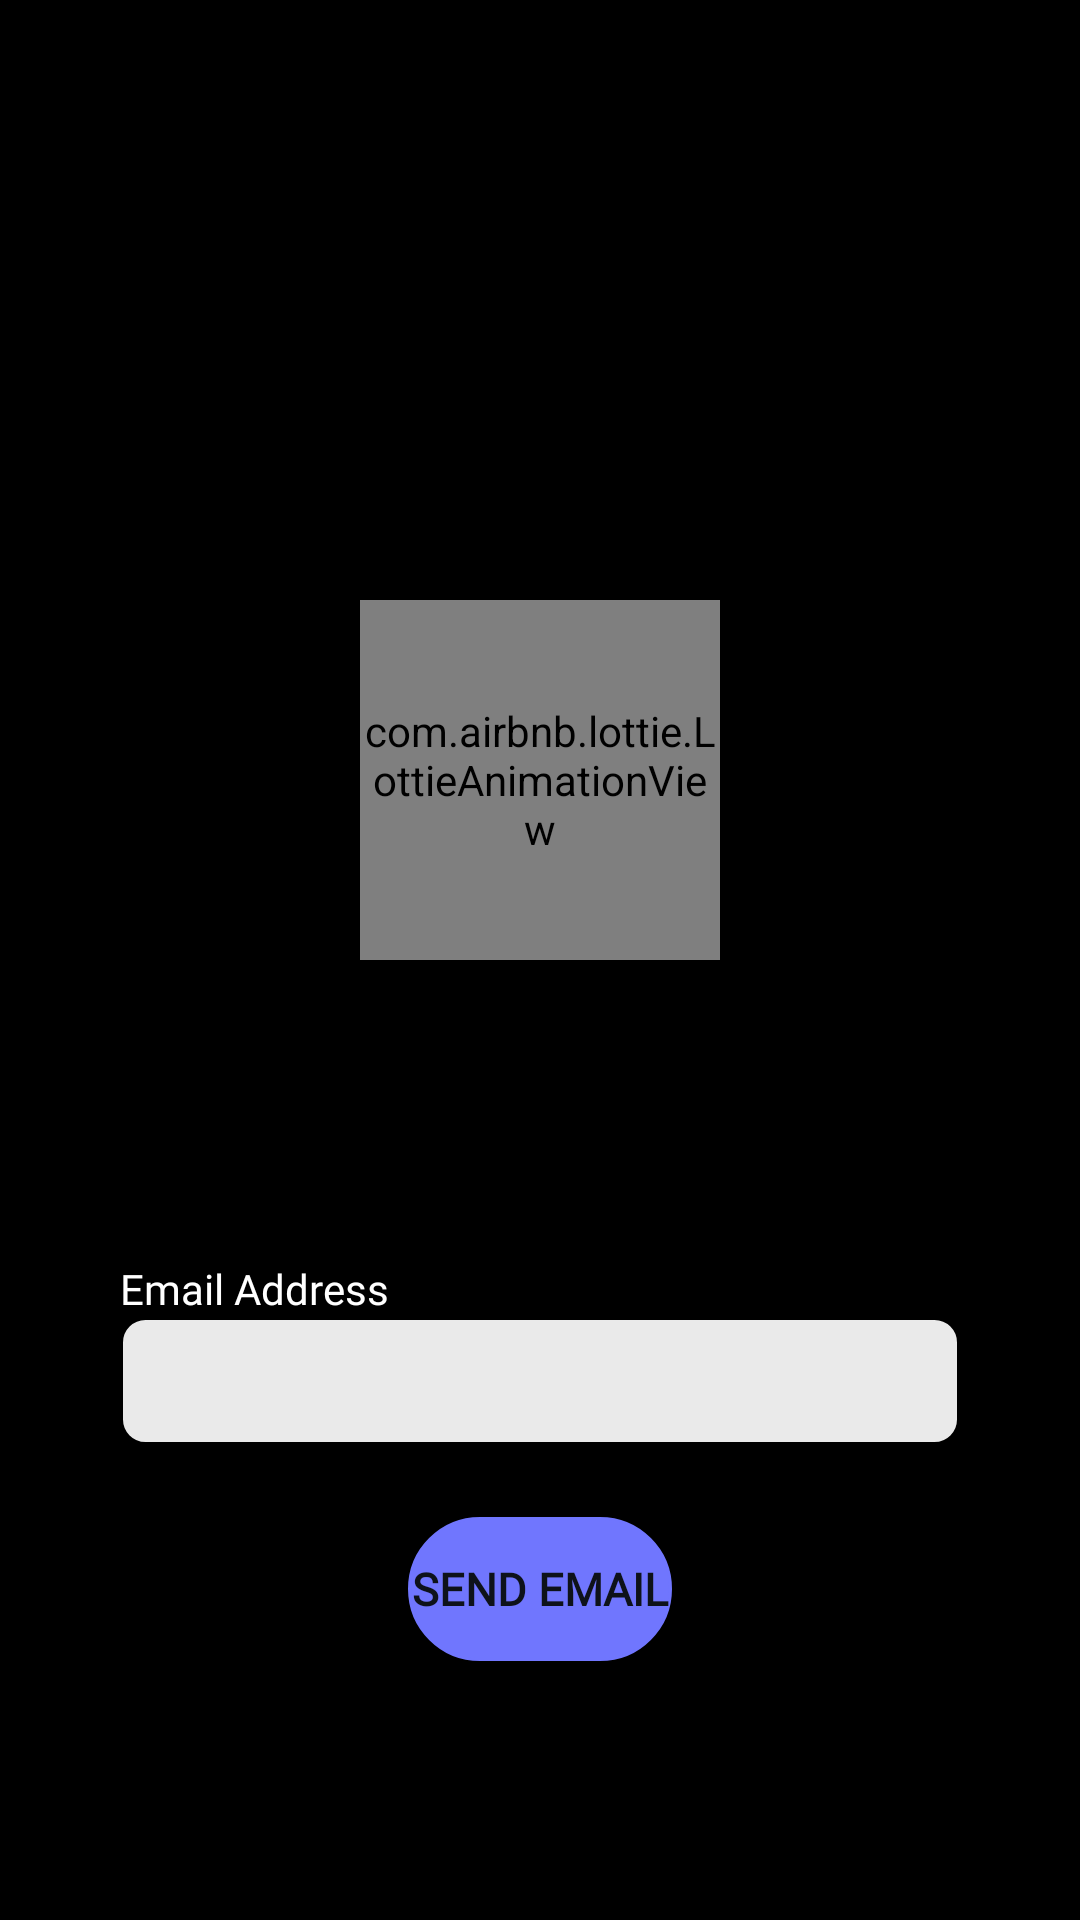

The Android layout XML behind this screen, and the referenced resources:
<!-- AndroidManifest.xml: application theme Theme.LeaderBoardOne -->
<!-- res/layout/activity_forgot_pass.xml -->
<?xml version="1.0" encoding="utf-8"?>
<LinearLayout xmlns:android="http://schemas.android.com/apk/res/android"
    xmlns:app="http://schemas.android.com/apk/res-auto"
    xmlns:tools="http://schemas.android.com/tools"
    android:layout_width="match_parent"
    android:layout_height="match_parent"
    tools:context=".ui.Recovery.Forgot_Pass"
    android:orientation="vertical"
    android:background="@color/black">

    <com.airbnb.lottie.LottieAnimationView
        android:id="@+id/loading_animation"
        android:layout_width="120dp"
        android:layout_height="120dp"
        app:lottie_rawRes="@raw/success"
        app:lottie_loop="false"
        app:lottie_autoPlay="true"
        android:layout_marginStart="100dp"
        android:layout_marginEnd="100dp"
        android:layout_marginTop="200dp"
        android:layout_gravity="center" />

    <TextView
        android:id="@+id/send_success_text"
        android:layout_width="match_parent"
        android:layout_height="wrap_content"
        android:fontFamily="@font/poppins"
        android:textSize="18sp"
        android:text="Email sent successfully"
        android:layout_marginTop="20dp"
        android:textColor="@color/teal_700"
        android:gravity="center"
        android:visibility="gone"
        />

    <TextView
        android:layout_width="wrap_content"
        android:layout_height="wrap_content"
        android:text="Email Address"
        android:textColor="@color/white"
        android:layout_marginStart="40dp"
        android:layout_marginTop="100dp"
        android:fontFamily="@font/poppins"
        />

    <com.google.android.material.textfield.TextInputLayout
        android:layout_width="match_parent"
        android:layout_height="wrap_content">
        <EditText
            android:id="@+id/ev_forgot_email"
            android:layout_width="match_parent"
            android:layout_height="wrap_content"
            android:autofillHints=""
            android:inputType="textEmailAddress"
            android:background="@drawable/round_edges"
            android:layout_marginStart="40dp"
            android:layout_marginEnd="40dp"
            android:textSize="17sp"
            android:padding="10dp"
            android:textColorHint="@color/back_dark"
            android:fontFamily="@font/poppins"/>
    </com.google.android.material.textfield.TextInputLayout>

    <androidx.constraintlayout.widget.ConstraintLayout
        android:layout_width="match_parent"
        android:layout_height="wrap_content"
        android:layout_marginTop="4dp">

        <TextView
            android:id="@+id/tv_empty_field_forgot_pass"
            android:layout_width="wrap_content"
            android:layout_height="wrap_content"
            android:fontFamily="@font/poppins"
            android:text="Enter your Email"
            android:textColor="@color/error"
            android:visibility="gone"
            app:layout_constraintBottom_toBottomOf="parent"
            app:layout_constraintEnd_toEndOf="parent"
            app:layout_constraintHorizontal_bias="0.137"
            app:layout_constraintStart_toStartOf="parent"
            app:layout_constraintTop_toTopOf="parent"
            app:layout_constraintVertical_bias="0.0" />

        <TextView
            android:id="@+id/tv_wrong_email_forgot_pass"
            android:layout_width="wrap_content"
            android:layout_height="wrap_content"
            android:fontFamily="@font/poppins"
            android:text="Invalid email address"
            android:textColor="@color/error"
            android:visibility="gone"
            app:layout_constraintBottom_toBottomOf="parent"
            app:layout_constraintEnd_toEndOf="parent"
            app:layout_constraintHorizontal_bias="0.137"
            app:layout_constraintStart_toStartOf="parent"
            app:layout_constraintTop_toTopOf="parent"
            app:layout_constraintVertical_bias="0.0" />
    </androidx.constraintlayout.widget.ConstraintLayout>

    <LinearLayout
        android:layout_width="match_parent"
        android:layout_height="wrap_content"
        android:orientation="horizontal"
        android:layout_gravity="center"
        android:gravity="center">
    <Button
        android:id="@+id/btn_forgot_pass"
        android:layout_width="wrap_content"
        android:layout_height="wrap_content"
        android:layout_marginTop="20dp"
        android:layout_marginBottom="20dp"
        android:background="@drawable/login_shape"
        android:fontFamily="@font/poppins"
        android:text="Send Email"
        android:textColor="@color/background"
        android:textSize="15sp"
        android:textStyle="bold" />

    <com.airbnb.lottie.LottieAnimationView
        android:id="@+id/loading_circle_animation"
        android:layout_width="40dp"
        android:layout_height="40dp"
        android:layout_marginStart="10dp"
        app:lottie_rawRes="@raw/loading_circle"
        app:lottie_loop="true"
        app:lottie_autoPlay="true"
        android:visibility="gone"
        android:layout_gravity="center"/>
    </LinearLayout>
</LinearLayout>
<!-- resources referenced by this layout -->
<resources>
  <color name="back_dark">#EAEAEA</color>
  <color name="background">#0E121A</color>
  <color name="black">#FF000000</color>
  <color name="error">#FF0303</color>
  <color name="teal_700">#FF018786</color>
  <color name="white">#FFFFFFFF</color>
  <!-- drawable login_shape (drawable) -->
  <?xml version="1.0" encoding="utf-8"?>
  <shape
      xmlns:android="http://schemas.android.com/apk/res/android"
      android:shape="rectangle">
  
      <stroke
          android:color="#7076FE"
          android:width="1dp"/>
      <corners
          android:radius="190dp"/>
      <solid
          android:color="#7076FE"/>
  </shape>
  <!-- drawable round_edges (drawable) -->
  <?xml version="1.0" encoding="utf-8"?>
  <shape xmlns:android="http://schemas.android.com/apk/res/android"
      android:shape="rectangle">
  
      <stroke android:color="@color/black"
          android:width="1dp"/>
      <corners android:radius="8dp"/>
      <solid android:color="@color/back_dark"/>
  
  </shape>
  <style name="Theme.LeaderBoardOne" parent="Theme.MaterialComponents.DayNight.NoActionBar">
          
          <item name="colorPrimary">@color/white</item>
          <item name="colorPrimaryVariant">@color/black</item>
          <item name="colorOnPrimary">@color/white</item>
          
          <item name="colorSecondary">@color/white</item>
          <item name="colorSecondaryVariant">@color/teal_700</item>
          <item name="colorOnSecondary">@color/black</item>
          
          <item name="statusBarBackground">@color/black</item>
          <item name="android:navigationBarColor">@color/white</item>
          
      </style>
</resources>
